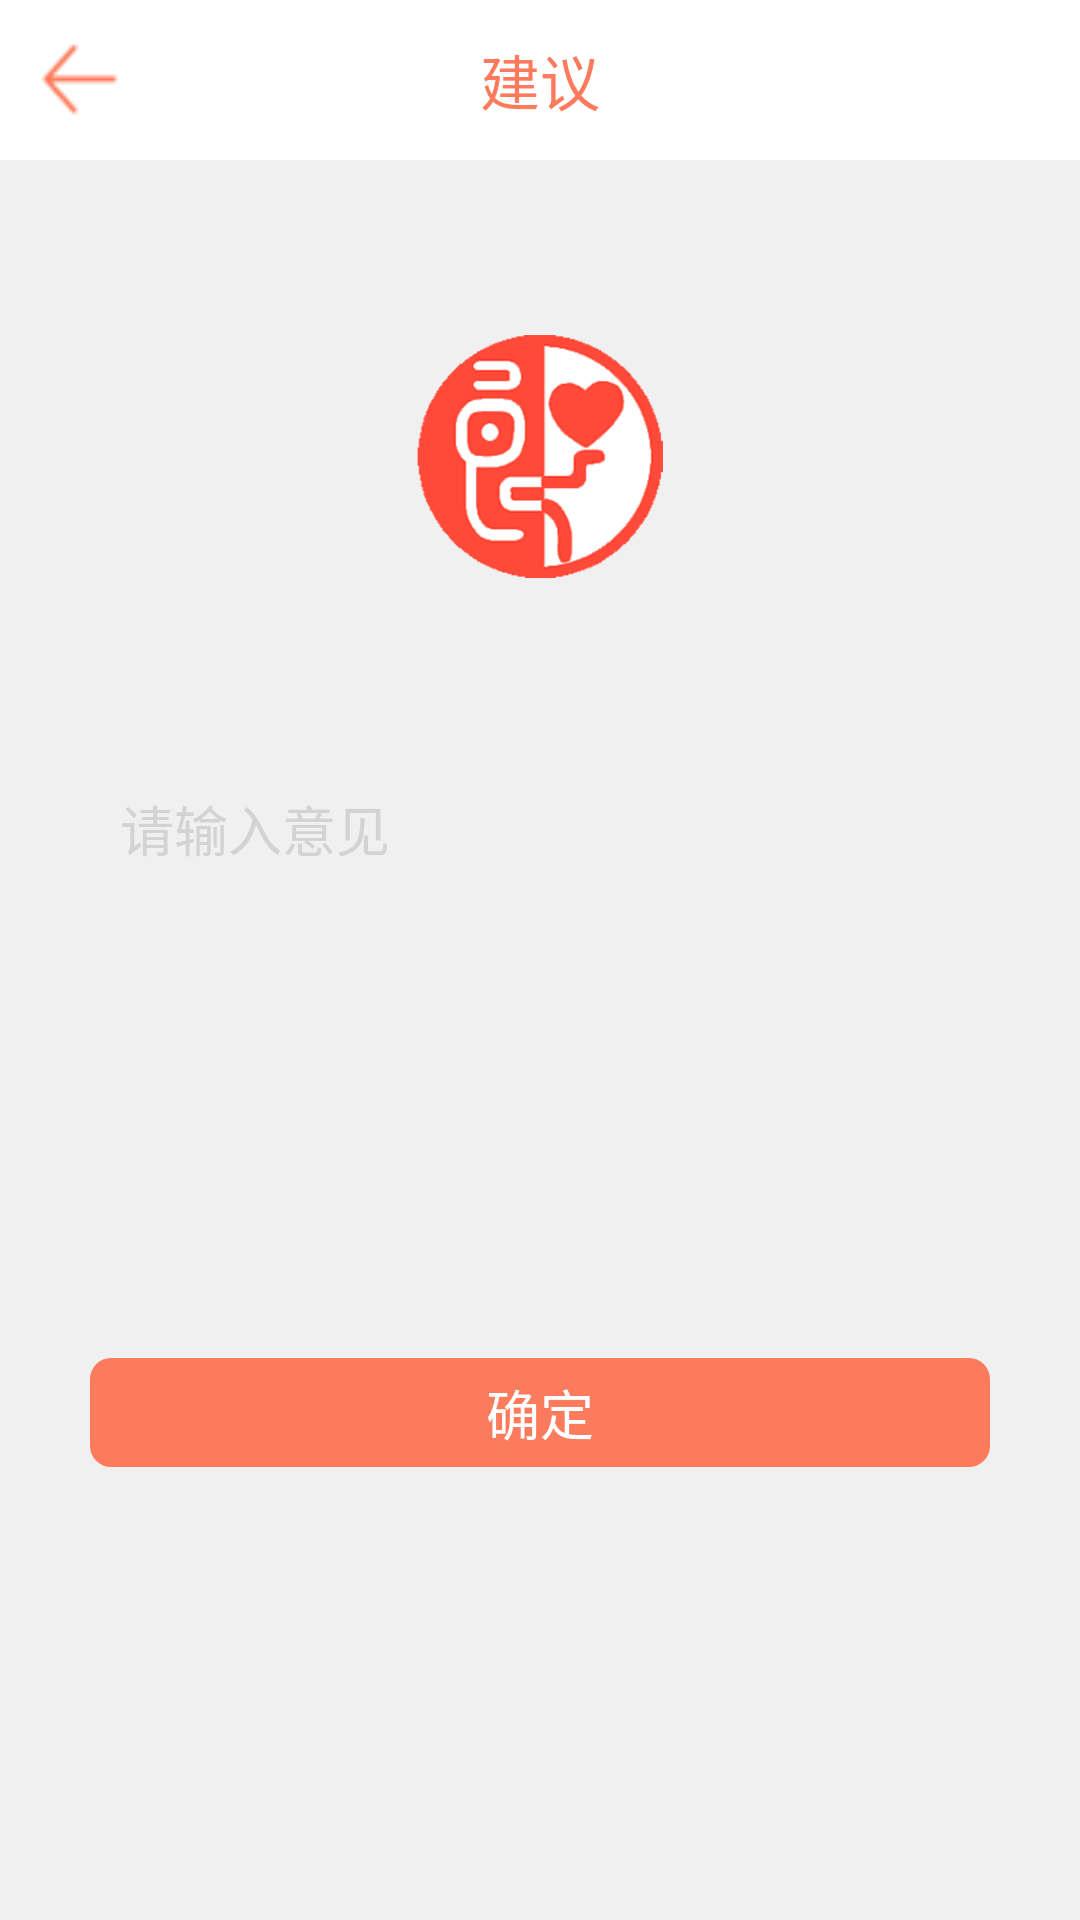

Write the Android layout XML for this screen, with the resource values it uses.
<!-- AndroidManifest.xml: application theme android:Theme.NoTitleBar -->
<!-- res/layout/layout_advice.xml -->
<?xml version="1.0" encoding="utf-8"?>

<LinearLayout xmlns:android="http://schemas.android.com/apk/res/android"
    android:layout_width="match_parent"
    android:layout_height="match_parent"
    android:orientation="vertical" 
    android:background="#F0F0F0">
    <RelativeLayout
        android:layout_width="fill_parent"
        android:layout_height="fill_parent"
        android:layout_weight="11"
        android:orientation="vertical"
        android:background="#FFFFFF"
        >
        <ImageView
            android:id="@+id/tu"
            android:layout_width="wrap_content"
            android:layout_height="wrap_content"
            android:layout_alignParentLeft="true"
            android:layout_centerVertical="true"
            android:layout_marginLeft="6dip"
            android:background="@drawable/zuo" />
        <TextView 
            android:layout_width="wrap_content"
            android:layout_height="fill_parent"
            android:text="建议"
            android:layout_centerVertical="true"
            android:layout_centerHorizontal="true"
            android:gravity="center"
            android:textSize="20sp"
            android:textColor="#FD7A5C"
            />
    </RelativeLayout>
    <LinearLayout
        android:layout_width="fill_parent"
        android:layout_height="fill_parent"
        android:layout_weight="1"
        android:gravity="center_horizontal|center_vertical"
        android:orientation="vertical"
        >
        <LinearLayout
	        android:layout_width="fill_parent"
	        android:layout_height="fill_parent"
	        android:layout_weight="1"
	        android:gravity="center_horizontal|center_vertical"
	        android:orientation="vertical"
	        >
	        <ImageView
	            android:layout_marginTop="2dip"
	            android:layout_width="wrap_content"
	        	android:layout_height="wrap_content"
	        	android:background="@drawable/titleicon"
	            />
        </LinearLayout>
        <LinearLayout
	        android:layout_width="fill_parent"
	        android:layout_height="fill_parent"
	        android:layout_weight="1"
	        android:gravity="center_horizontal|center_vertical"
	        android:orientation="vertical"
	        >
	        <EditText 
	            android:id="@+id/advice"
		        android:layout_width="fill_parent"
	            android:layout_height="fill_parent"
		        android:background="@drawable/input_textedit"
		        android:gravity="left"
		        android:hint="请输入意见"
		        android:textColorHint="#d3d3d3"
		        android:layout_marginTop="4dip"
		        android:layout_marginBottom="4dip"
		        android:layout_marginLeft="30dip"
		        android:layout_marginRight="30dip"
		        android:paddingLeft="10dip"
		        android:paddingRight="10dip"
		        android:paddingTop="10dip"
		        android:layout_weight="1"
		        android:textSize="18sp"
	            />
        </LinearLayout>
        <LinearLayout
	        android:layout_width="fill_parent"
	        android:layout_height="fill_parent"
	        android:layout_weight="1"
	        android:gravity="center_horizontal"
	        android:orientation="vertical"
	        >
	        <Button
	            android:id="@+id/queding"
	            android:layout_width="fill_parent"
	        	android:layout_height="wrap_content"
	            android:background="@drawable/orange_button"
	            android:text="确定"
	            android:textColor="#ffffff"
	            android:gravity="center"
	            android:textSize="18sp"
	            android:layout_marginTop="8dip"
		        android:layout_marginLeft="30dip"
		        android:layout_marginRight="30dip"
		        android:paddingTop="5dip"
		        android:paddingBottom="5dip"
		        />
        </LinearLayout>
    </LinearLayout>
</LinearLayout>
<!-- resources referenced by this layout -->
<resources>
  <!-- drawable orange_button (drawable) -->
  <?xml version="1.0" encoding="UTF-8"?>
    
  <shape xmlns:android="http://schemas.android.com/apk/res/android">  
      <solid android:color="#FD7B5D" />  
      <stroke android:width="0dip" android:color="#dcdcdc" />  
        <corners android:topLeftRadius="7dp"      
          android:topRightRadius="7dp"       
          android:bottomRightRadius="7dp"      
          android:bottomLeftRadius="7dp"/>  
  </shape>
  <!-- drawable titleicon: png bitmap (drawable-hdpi, 16093 bytes) -->
  <!-- drawable zuo: png bitmap (drawable, 3330 bytes) -->
</resources>
